Run: headless pygame with SDL's dummy video driver; simulated clock (each Clock.tick advances the game by its frame time, no real sleeping); random seed 0; keys injected as events and as key.get_pressed() state; no mouse input.
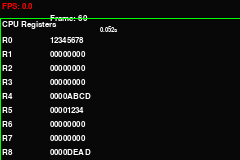
Frame 1 of 4 · flips 1–60 · no input
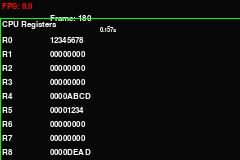
Frame 2 of 4 · flips 61–180 · tapped SPACE, RETURN · held RIGHT (→), D
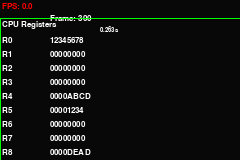
Frame 3 of 4 · flips 181–300 · held DOWN (↓), S
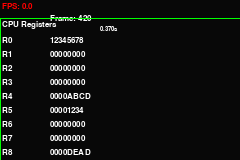
Frame 4 of 4 · flips 301–420 · held LEFT (←), A, UP (↑), W

The pygame program that drew these frames:

"""Debug overlay module for GBA runtime.

Provides debug graphics overlay to display:
- CPU register values
- FPS and timing information
- Memory breakpoints and watchpoints
- Execution statistics
"""

import pygame
from typing import Optional, List, Dict, Any, Tuple
import time


class DebugOverlay:
    """Manages debug overlay rendering on screen."""
    
    # Color constants
    BACKGROUND_COLOR = (0, 0, 0, 180)
    TEXT_COLOR = (255, 255, 255)
    HEADER_COLOR = (0, 255, 0, 128)
    BRIGHT_COLOR = (255, 0, 0)
    
    def __init__(self, screen: Optional[pygame.Surface] = None):
        """Initialize debug overlay.
        
        Args:
            screen: Pygame surface to draw on (optional)
        """
        self._screen = screen
        self._enabled = False
        self._font = pygame.font.Font(None, 12)
        self._small_font = pygame.font.Font(None, 10)
        self._frame_count = 0
        self._start_time: Optional[float] = None
        self._last_fps_time: float = time.time()
        self._fps = 0
        self._stats: Dict[str, Any] = {
            "cpu_cycles": 0,
            "python_ops": 0,
            "breakpoints": [],
            "watchpoints": [],
        }
    
    def enable(self) -> None:
        """Enable debug overlay."""
        self._enabled = True
    
    def disable(self) -> None:
        """Disable debug overlay."""
        self._enabled = False
    
    def is_enabled(self) -> bool:
        """Check if overlay is enabled."""
        return self._enabled
    
    def set_font(self, font: pygame.font.Font) -> None:
        """Set custom font for overlay."""
        self._font = font
        self._small_font = pygame.font.Font(None, font.get_height() - 2)
    
    def increment_frame(self) -> None:
        self._frame_count += 1
        self._start_time = self._start_time or time.time()
        current_time = time.time()
        if current_time - self._last_fps_time >= 1.0:
            self._fps = self._frame_count / (current_time - self._last_fps_time)
            self._frame_count = 0
            self._last_fps_time = current_time
    
    def get_stats(self) -> Dict[str, Any]:
        """Get current execution statistics."""
        return self._stats.copy()
    
    def set_stats(self, stats: Dict[str, Any]) -> None:
        """Update execution statistics."""
        for key, value in stats.items():
            if key in self._stats:
                self._stats[key] = value
    
    def register_breakpoint(self, addr: int) -> None:
        """Register a memory breakpoint."""
        if "breakpoints" not in self._stats:
            self._stats["breakpoints"] = []
        self._stats["breakpoints"].append(addr)
    
    def register_watchpoint(self, addr: int) -> None:
        """Register a memory watchpoint."""
        if "watchpoints" not in self._stats:
            self._stats["watchpoints"] = []
        self._stats["watchpoints"].append(addr)
    
    def _draw_header(self, screen: pygame.Surface, title: str, y: int, color: Tuple[int, int, int, int]) -> int:
        rect = pygame.Rect(0, y, screen.get_width(), 1)
        pygame.draw.rect(screen, color, rect)
        text_surface = self._font.render(title, True, color)
        screen.blit(text_surface, (2, y + 3))
        return y + 20
    
    def _draw_label_value(self, screen: pygame.Surface, label: str, value: str, 
                          y: int, font: pygame.font.Font = None, color: Tuple[int, int, int] = None) -> int:
        if font is None:
            font = self._font
        if color is None:
            color = self.TEXT_COLOR
        label_surface = font.render(f"{label}", True, color)
        screen.blit(label_surface, (2, y))
        value_surface = font.render(value, True, color)
        screen.blit(value_surface, (50, y))
        return y + 14
    
    def _draw_section(
        self, 
        screen: pygame.Surface, 
        title: str, 
        items: List[Tuple[str, str]], 
        y: int,
        width: int = 240
    ) -> int:
        pygame.draw.rect(screen, self.HEADER_COLOR, (0, y, screen.get_width(), 1))
        pygame.draw.rect(screen, self.HEADER_COLOR, (0, y, 1, screen.get_height()))
        title_surface = self._font.render(title, True, self.TEXT_COLOR)
        screen.blit(title_surface, (2, y + 2))
        y += 16
        
        for i, (label, value) in enumerate(items):
            value_lines = self._wrap_text(value, width - 70)
            for line_num, line in enumerate(value_lines):
                if len(label) > 15:
                    label = label[:12] + "..."
                line_text = f"{label} {line}"
                if line_num > 0:
                    line_text = " " + line_text
                text_surface = self._small_font.render(line_text, True, self.TEXT_COLOR)
                screen.blit(text_surface, (2, y + line_num * 10))
            y += 10 + len(value_lines) * 10
        return y
    
    def _wrap_text(self, text: str, max_width: int) -> List[str]:
        if max_width <= 0:
            return [text]
        words = text.split()
        if len(words) <= max_width:
            return [text]
        lines = []
        current_line = words[0]
        for word in words[1:]:
            if len(current_line + " " + word) <= max_width:
                current_line += " " + word
            else:
                lines.append(current_line)
                current_line = word
        lines.append(current_line)
        return lines
    
    def draw(self) -> None:
        if not self._enabled or self._screen is None:
            return
        
        screen = self._screen
        width = screen.get_width()
        height = screen.get_height()
        
        if self._start_time:
            elapsed = time.time() - self._start_time
            elapsed_frames = self._frame_count + 1
        else:
            elapsed = 0
            elapsed_frames = 0
        
        fps_text = f"FPS: {self._fps:.1f}"
        frame_text = f"Frame: {elapsed_frames}"
        fps_surface = self._font.render(fps_text, True, self.BRIGHT_COLOR)
        frame_surface = self._font.render(frame_text, True, self.TEXT_COLOR)
        
        screen.blit(fps_surface, (2, 2))
        screen.blit(frame_surface, (50, 2))
        
        time_text = f"{elapsed:.3f}s"
        time_surface = self._small_font.render(time_text, True, self.TEXT_COLOR)
        screen.blit(time_surface, (100, 2))
        
        y = 18
        reg_items = []
        for name in ["R0", "R1", "R2", "R3", "R4", "R5", "R6", "R7", "R8", "R9", "R10", "R11", "R12", "SP", "LR", "PC"]:
            reg_items.append((name, f"{self._get_value_at(name):08X}"))
        
        pygame.draw.rect(screen, self.HEADER_COLOR, (0, y, 1, height - y))
        pygame.draw.rect(screen, self.HEADER_COLOR, (0, y, width, 1))
        reg_title = self._font.render("CPU Registers", True, self.TEXT_COLOR)
        screen.blit(reg_title, (2, y + 2))
        y += 18
        
        for label, value in reg_items:
            label_surface = self._font.render(f"{label}", True, self.TEXT_COLOR)
            screen.blit(label_surface, (2, y))
            if label == "PC":
                value_color = self.BRIGHT_COLOR
            else:
                value_color = self.TEXT_COLOR
            value_surface = self._font.render(value, True, value_color)
            screen.blit(value_surface, (50, y))
            y += 14
        
        y = y + 14
        flags_title = self._font.render("Condition Flags", True, self.TEXT_COLOR)
        screen.blit(flags_title, (2, y + 2))
        y += 18
        
        flags_items = [("N", "Neg"), ("Z", "Zero"), ("C", "Carry"), ("V", "Overflow")]
        
        for i, (flag, name) in enumerate(flags_items):
            flag_value = "1"
            color = self.BRIGHT_COLOR if flag_value == "1" else self.TEXT_COLOR
            flag_text = f"{flag} ({name}): {flag_value}"
            flag_surface = self._font.render(flag_text, True, color)
            screen.blit(flag_surface, (2, y + i * 14))
        
        y = y + (len(flags_items) * 14) + 10
        
        if self._stats.get("breakpoints"):
            pygame.draw.rect(screen, self.HEADER_COLOR, (0, y, 1, height - y))
            pygame.draw.rect(screen, self.HEADER_COLOR, (0, y, width, 1))
            bp_title = self._font.render("Breakpoints", True, self.TEXT_COLOR)
            screen.blit(bp_title, (2, y + 2))
            y += 18
            for i, addr in enumerate(self._stats["breakpoints"]):
                bp_text = f"BP[{i}]: {addr:08X}"
                bp_surface = self._small_font.render(bp_text, True, self.TEXT_COLOR)
                screen.blit(bp_surface, (2, y + i * 12))
            y += len(self._stats["breakpoints"]) * 12 + 10
        
        if self._stats.get("watchpoints"):
            pygame.draw.rect(screen, self.HEADER_COLOR, (0, y, 1, height - y))
            pygame.draw.rect(screen, self.HEADER_COLOR, (0, y, width, 1))
            wp_title = self._font.render("Watchpoints", True, self.TEXT_COLOR)
            screen.blit(wp_title, (2, y + 2))
            y += 18
            for i, addr in enumerate(self._stats["watchpoints"]):
                wp_text = f"WP[{i}]: {addr:08X}"
                wp_surface = self._small_font.render(wp_text, True, self.TEXT_COLOR)
                screen.blit(wp_surface, (2, y + i * 12))
        
        y = height - 20
        stats_text = f"Cycles: {self._stats.get('cpu_cycles', 0):,} | Python ops: {self._stats.get('python_ops', 0):,}"
        stats_surface = self._small_font.render(stats_text, True, (100, 100, 100))
        screen.blit(stats_surface, (2, y))
        pause_surface = self._small_font.render("[P] Pause [R] Reset [ESC] Exit", True, (150, 150, 150))
        screen.blit(pause_surface, (2, y + 12))
    
    def _get_value_at(self, name: str) -> int:
        """Get register/memory value at address.
        
        Override in subclass to provide actual register/memory access.
        
        Args:
            name: Register name or memory address
            
        Returns:
            Register or memory value
        """
        return 0


def draw_registers(screen: pygame.Surface, registers: Dict[str, int], y: int = 20) -> int:
    font = pygame.font.Font(None, 12)
    
    pygame.draw.rect(screen, (0, 255, 0, 128), (0, y, 1, screen.get_height() - y))
    pygame.draw.rect(screen, (0, 255, 0, 128), (0, y, screen.get_width(), 1))
    title = font.render("CPU Registers", True, (255, 255, 255))
    screen.blit(title, (2, y + 2))
    y += 18
    
    for i in range(13):
        reg_name = f"R{i}"
        if reg_name in registers:
            reg_value = registers[reg_name]
        else:
            reg_value = 0
        label_text = font.render(f"{reg_name}", True, (255, 255, 255))
        screen.blit(label_text, (2, y))
        value_text = font.render(f"{reg_value:08X}", True, (255, 0, 0) if reg_name == "PC" else (255, 255, 255))
        screen.blit(value_text, (50, y))
        y += 14
    
    for reg_name in ["SP", "LR"]:
        if reg_name in registers:
            label_text = font.render(f"{reg_name}", True, (255, 255, 255))
            screen.blit(label_text, (2, y))
            value_text = font.render(f"{registers[reg_name]:08X}", True, (255, 255, 255))
            screen.blit(value_text, (50, y))
            y += 14
    
    if "PC" in registers:
        label_text = font.render("PC:", True, (255, 255, 255))
        screen.blit(label_text, (2, y))
        value_text = font.render(f"{registers['PC']:08X}", True, (255, 0, 0))
        screen.blit(value_text, (50, y))
        y += 14
    
    return y


def draw_fps_and_timing(screen: pygame.Surface, fps: float, frame_count: int, start_time: float, y: int = 2) -> int:
    font = pygame.font.Font(None, 12)
    small_font = pygame.font.Font(None, 10)
    
    fps_text = font.render(f"FPS: {fps:.1f}", True, (255, 0, 0))
    screen.blit(fps_text, (2, y))
    y += 12
    
    frame_text = font.render(f"Frame: {frame_count}", True, (255, 255, 255))
    screen.blit(frame_text, (50, y))
    y += 12
    
    if start_time:
        elapsed = time.time() - start_time
        elapsed_text = small_font.render(f"{elapsed:.3f}s", True, (255, 255, 255))
        screen.blit(elapsed_text, (100, y))
        y += 12
    
    return y


def debug_overlay_main_loop(screen: pygame.Surface, registers: Dict[str, int], fps: float, frame_count: int, start_time: float, enabled: bool = True) -> None:
    if not enabled:
        return
    
    overlay_alpha = pygame.Surface(screen.get_size(), pygame.SRCALPHA)
    overlay_alpha.fill((0, 0, 0, 180))
    screen.blit(overlay_alpha, (0, 0))
    
    draw_fps_and_timing(screen, fps, frame_count, start_time, y=2)
    draw_registers(screen, registers, y=18)


if __name__ == "__main__":
    pygame.init()
    screen = pygame.display.set_mode((240, 160))
    pygame.display.set_caption("GBA Debug Overlay Test")
    
    test_registers = {
        "R0": 0x12345678,
        "R1": 0x0,
        "R2": 0x0,
        "R3": 0x0,
        "R4": 0xABCD,
        "R5": 0x1234,
        "R6": 0x0,
        "R7": 0x0,
        "R8": 0xDEAD,
        "R9": 0xBEEF,
        "R10": 0xCAFEBABE,
        "R11": 0xCAFEBABE,
        "R12": 0x0,
        "SP": 0x03000000,
        "LR": 0x08000000,
        "PC": 0x08000200,
    }
    
    clock = pygame.time.Clock()
    frame_count = 0
    start_time = time.time()
    fps = 60.0
    
    running = True
    while running:
        for event in pygame.event.get():
            if event.type == pygame.QUIT:
                running = False
            if event.type == pygame.KEYDOWN:
                if event.key == pygame.K_ESCAPE:
                    running = False
                if event.key == pygame.K_r:
                    test_registers["PC"] = 0x08000000
                    test_registers["SP"] = 0x03000000
        
        frame_count += 1
        fps = clock.tick(60) / 1000.0
        
        screen.fill((30, 30, 30))
        debug_overlay_main_loop(screen, test_registers, fps, frame_count, start_time)
        pygame.display.flip()
    
    pygame.quit()
